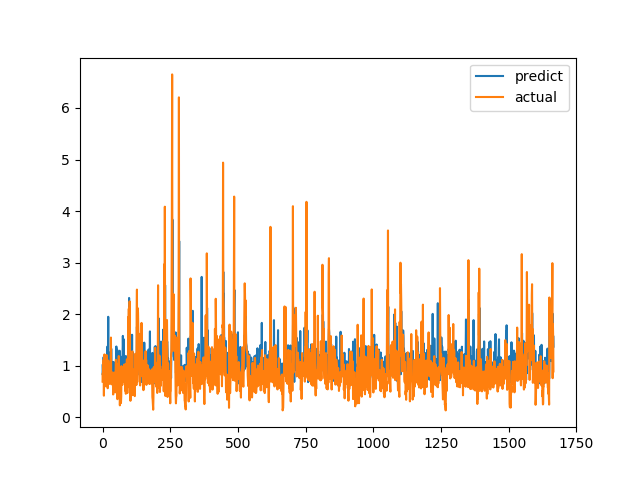

Source data for this figure (header and first rows):
predict, actual
0.8372, 0.6915
1.025, 0.8558
0.8921, 0.7094
0.8358, 1.015
1.166, 1.116
0.9663, 0.4183
0.7855, 1.002
1.188, 1.219
0.978, 1.143
0.9708, 0.6528
1.044, 0.6747
0.9014, 0.601
0.9844, 0.6695
0.84, 0.6538
1.02, 0.7814
1.059, 1.206
1.202, 0.8469
0.8799, 0.8286
1.371, 0.6482
1.054, 0.5624
1.271, 0.7183
1.949, 1.1
1.151, 0.9542
1.129, 0.729
0.886, 0.6694
0.8745, 0.8631
1.109, 0.6465
0.8261, 0.8223
1.123, 0.9236
1.115, 0.8301
1.27, 1.067
0.7205, 1.546
1.33, 0.6827
0.8529, 0.6386
0.9285, 0.6464
1.004, 0.6881
0.8412, 0.7274
0.8501, 0.65
0.8311, 0.8694
1.074, 0.4409
0.9173, 0.4519
0.8034, 0.7575
1.037, 0.4952
0.9353, 0.6851
1.045, 0.7244
0.7957, 0.8654
1.065, 0.74
0.8587, 0.8071
0.8944, 0.8204
0.888, 1.114
1.221, 1.109
1.372, 0.4751
0.8155, 1.039
0.7259, 0.9458
1.31, 0.7878
1.109, 0.3505
0.6943, 0.9368
1.139, 0.9868
1.116, 0.647
0.8358, 1.03
... 1,606 more rows
